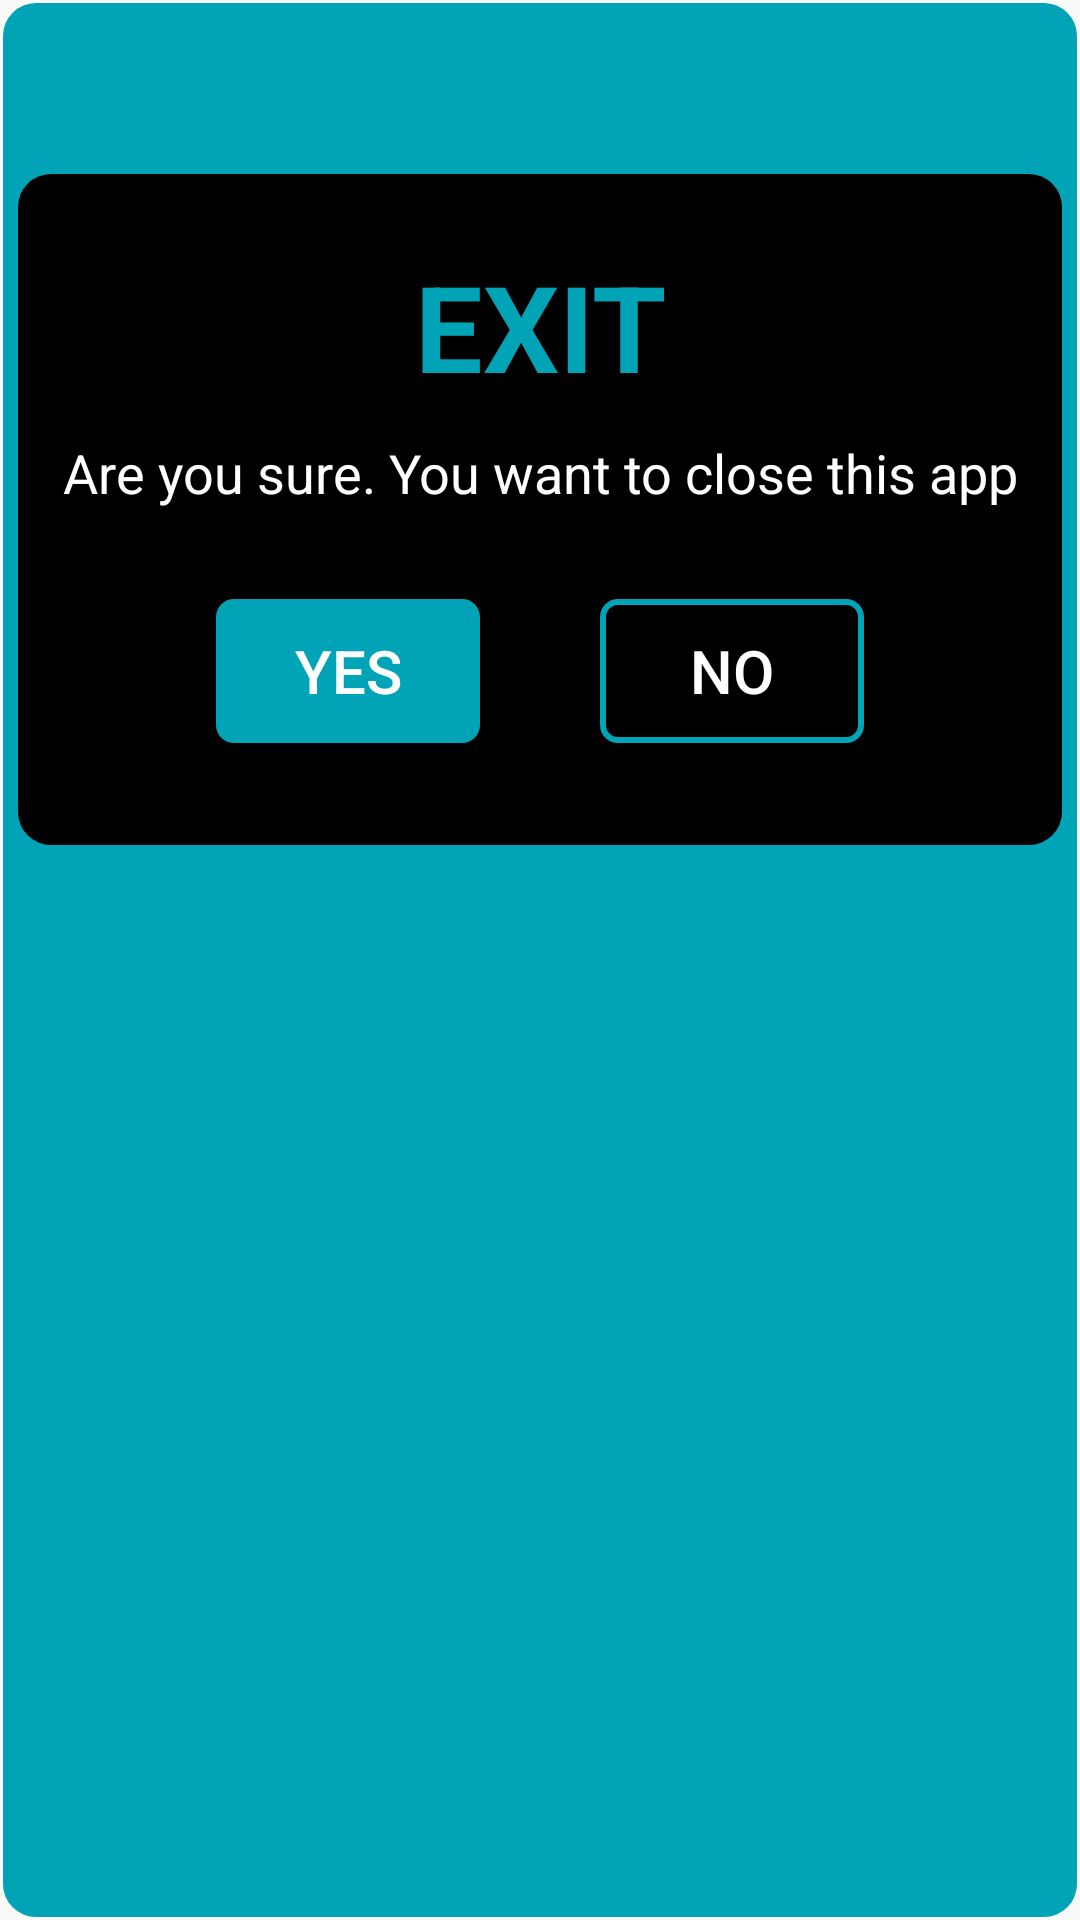

This screen was rendered from an Android layout file. Write that file and the resources it references.
<!-- AndroidManifest.xml: application theme Theme.Dhoom -->
<!-- res/layout/custom_dialog_layout.xml -->
<?xml version="1.0" encoding="utf-8"?>
<LinearLayout xmlns:android="http://schemas.android.com/apk/res/android"
    xmlns:app="http://schemas.android.com/apk/res-auto"
    android:layout_margin="7dp"
    android:layout_width="match_parent"
    android:layout_height="wrap_content"
    android:background="@drawable/dailog_shape"
    android:orientation="vertical"
    >

    <ImageView

        android:layout_width="match_parent"
        android:layout_height="52dp"
        android:background="@drawable/dailog_shape"
        android:src="@drawable/ic_baseline_exit_to_app_24"
        app:layout_constraintEnd_toEndOf="parent"
        app:layout_constraintStart_toStartOf="parent"
        app:layout_constraintTop_toTopOf="parent" />

    <LinearLayout
        android:background="@drawable/inner_dailog_shape"
        android:layout_width="match_parent"
        android:layout_height="wrap_content"
        android:orientation="vertical"
        android:layout_gravity="center"
        >

        <TextView
            android:layout_width="match_parent"
            android:gravity="center"
            android:layout_marginTop="20dp"
            android:textStyle="bold"
            android:layout_height="wrap_content"
            android:layout_gravity="center"
            android:text="EXIT"
            android:textColor="#00A4B6"
            android:textSize="40dp">

        </TextView>
        <TextView
             android:layout_margin="10dp"
            android:layout_width="wrap_content"
            android:layout_height="wrap_content"
            android:textColor="@color/white"
            android:textStyle="normal"

            android:textSize="18dp"
            android:text="Are you sure. You want to close this app"
            android:layout_gravity="center"
            android:gravity="center"
            android:layout_marginBottom="15dp"
            >

        </TextView>
        <LinearLayout
            android:layout_marginTop="20dp"
            android:layout_width="match_parent"
            android:layout_height="wrap_content"
            android:layout_gravity="center"
            android:gravity="center"
            android:orientation="horizontal"
            android:layout_marginBottom="30dp"
            >
            <Button
                android:id="@+id/yesBtn"
                android:layout_width="wrap_content"
                android:layout_height="wrap_content"
                android:text="YES"
                android:textSize="20dp"
                android:layout_marginRight="20dp"
                android:background="@drawable/second_button_style"
                android:textColor="@color/white"
                >

            </Button>
            <Button
                android:id="@+id/noBtn"
                android:layout_width="wrap_content"
                android:layout_height="match_parent"
                android:text="NO"
                android:textSize="20dp"
                android:layout_marginLeft="20dp"
                android:background="@drawable/button_style"
                android:textColor="@color/white">

            </Button>
        </LinearLayout>

    </LinearLayout>

</LinearLayout>
<!-- resources referenced by this layout -->
<resources>
  <!-- drawable button_style (drawable) -->
  <?xml version="1.0" encoding="utf-8"?>
  <selector xmlns:android="http://schemas.android.com/apk/res/android">
      <item android:state_pressed="true" >
          <shape xmlns:android="http://schemas.android.com/apk/res/android">
              <stroke android:width="2dp" android:color="@color/black" />
              <solid android:color="#00A4B6"/>
              <padding android:left="5dp" android:top="2dp"
                  android:right="5dp" android:bottom="2dp" />
              <corners android:radius="5dp" />
          </shape>
      </item>
  
      <item>
          <shape xmlns:android="http://schemas.android.com/apk/res/android">
              <stroke android:width="2dp" android:color="#00A4B6" />
              <padding android:left="5dp" android:top="2dp"
                  android:right="5dp" android:bottom="2dp" />
              <corners android:radius="5dp" />
          </shape>
      </item>
  
  </selector>
  <!-- drawable dailog_shape (drawable) -->
  <?xml version="1.0" encoding="utf-8"?>
  <shape xmlns:android="http://schemas.android.com/apk/res/android">
      android:shape="rectangle"   >
  
      <solid
          android:color="#00A4B6" >
      </solid>
  
      <stroke
          android:width="2dp"
          android:color="#00C4CDE0" >
      </stroke>
  
      <padding
          android:left="5dp"
          android:top="5dp"
          android:right="5dp"
          android:bottom="5dp"    >
      </padding>
  
      <corners
          android:radius="11dp"   >
      </corners>
  </shape>
  <!-- drawable inner_dailog_shape (drawable) -->
  <?xml version="1.0" encoding="utf-8"?>
  <shape xmlns:android="http://schemas.android.com/apk/res/android">
      android:shape="rectangle"   >
  
      <solid
          android:color="#000000" >
      </solid>
  
      <stroke
          android:width="2dp"
          android:color="#00C4CDE0" >
      </stroke>
  
      <padding
          android:left="5dp"
          android:top="5dp"
          android:right="5dp"
          android:bottom="5dp"    >
      </padding>
  
      <corners
          android:radius="11dp"   >
      </corners>
  </shape>
  <!-- drawable second_button_style (drawable) -->
  <?xml version="1.0" encoding="utf-8"?>
  <selector xmlns:android="http://schemas.android.com/apk/res/android">
      <item android:state_pressed="true" >
          <shape xmlns:android="http://schemas.android.com/apk/res/android">
              <stroke android:width="2dp" android:color="#00A4B6" />
              <padding android:left="5dp" android:top="2dp"
                  android:right="5dp" android:bottom="2dp" />
              <corners android:radius="5dp" />
          </shape>
      </item>
  
      <item>
          <shape xmlns:android="http://schemas.android.com/apk/res/android">
  
  
              <stroke android:width="2dp" android:color="#00A4B6" />
              <solid android:color="#00A4B6"/>
  
              <padding android:left="5dp" android:top="2dp"
                  android:right="5dp" android:bottom="2dp" />
              <corners android:radius="5dp" />
          </shape>
      </item>
  
  </selector>
  <style name="Theme.Dhoom" parent="Theme.AppCompat.DayNight.NoActionBar">
          
          <item name="colorPrimary">@color/purple_500</item>
          <item name="colorPrimaryVariant">@color/purple_700</item>
          <item name="colorOnPrimary">@color/white</item>
          
          <item name="colorSecondary">@color/teal_200</item>
          <item name="colorSecondaryVariant">@color/teal_700</item>
          <item name="colorOnSecondary">@color/black</item>
          
          <item name="android:statusBarColor" tools:targetApi="l">?attr/colorPrimaryVariant</item>
          
      </style>
  <!-- not gathered from this repository: default colours our renderer supplied (Android Studio template values) -->
  <color name="purple_500">#FF6200EE</color>
  <color name="purple_700">#FF3700B3</color>
  <color name="teal_200">#FF03DAC5</color>
  <color name="teal_700">#FF018786</color>
  <color name="black">#FF000000</color>
  <color name="white">#FFFFFFFF</color>
</resources>
